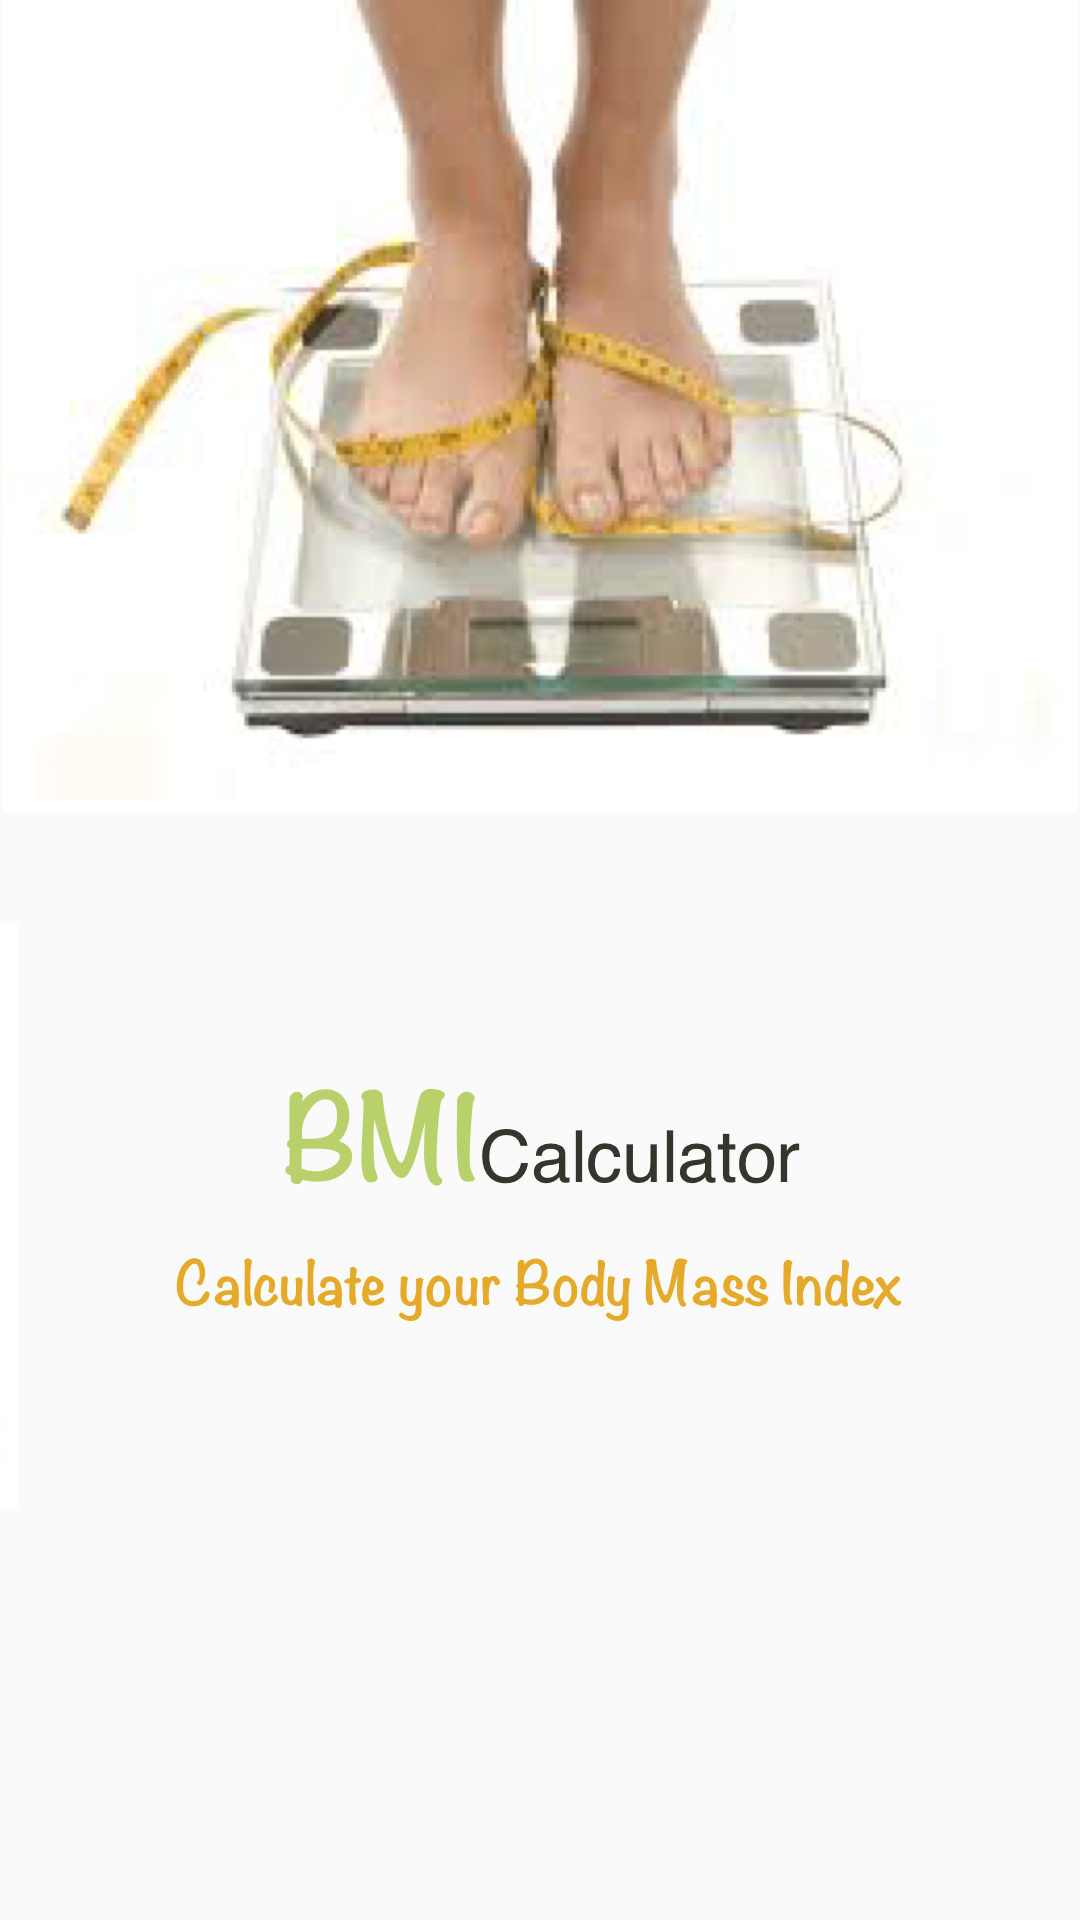

Layout XML and referenced resources for this Android screen:
<!-- AndroidManifest.xml: application theme AppTheme -->
<!-- res/layout/activity_main.xml -->
<?xml version="1.0" encoding="utf-8"?>
<android.support.constraint.ConstraintLayout xmlns:android="http://schemas.android.com/apk/res/android"
    xmlns:app="http://schemas.android.com/apk/res-auto"
    xmlns:tools="http://schemas.android.com/tools"
    android:layout_width="match_parent"
    android:layout_height="match_parent"
    android:background="@drawable/splash"
    tools:context="com.example.tejalpatel.bmi_calculator_app.MainActivity">



</android.support.constraint.ConstraintLayout>
<!-- resources referenced by this layout -->
<resources>
  <!-- drawable splash: png bitmap (drawable, 535064 bytes) -->
  <style name="AppTheme" parent="Theme.AppCompat.Light.NoActionBar">
          
          <item name="colorPrimary">@color/colorPrimary</item>
          <item name="colorPrimaryDark">@color/colorPrimaryDark</item>
          <item name="colorAccent">@color/colorAccent</item>
      </style>
  <color name="colorPrimary">#3F51B5</color>
  <color name="colorPrimaryDark">#303F9F</color>
  <color name="colorAccent">#95af4e</color>
</resources>
